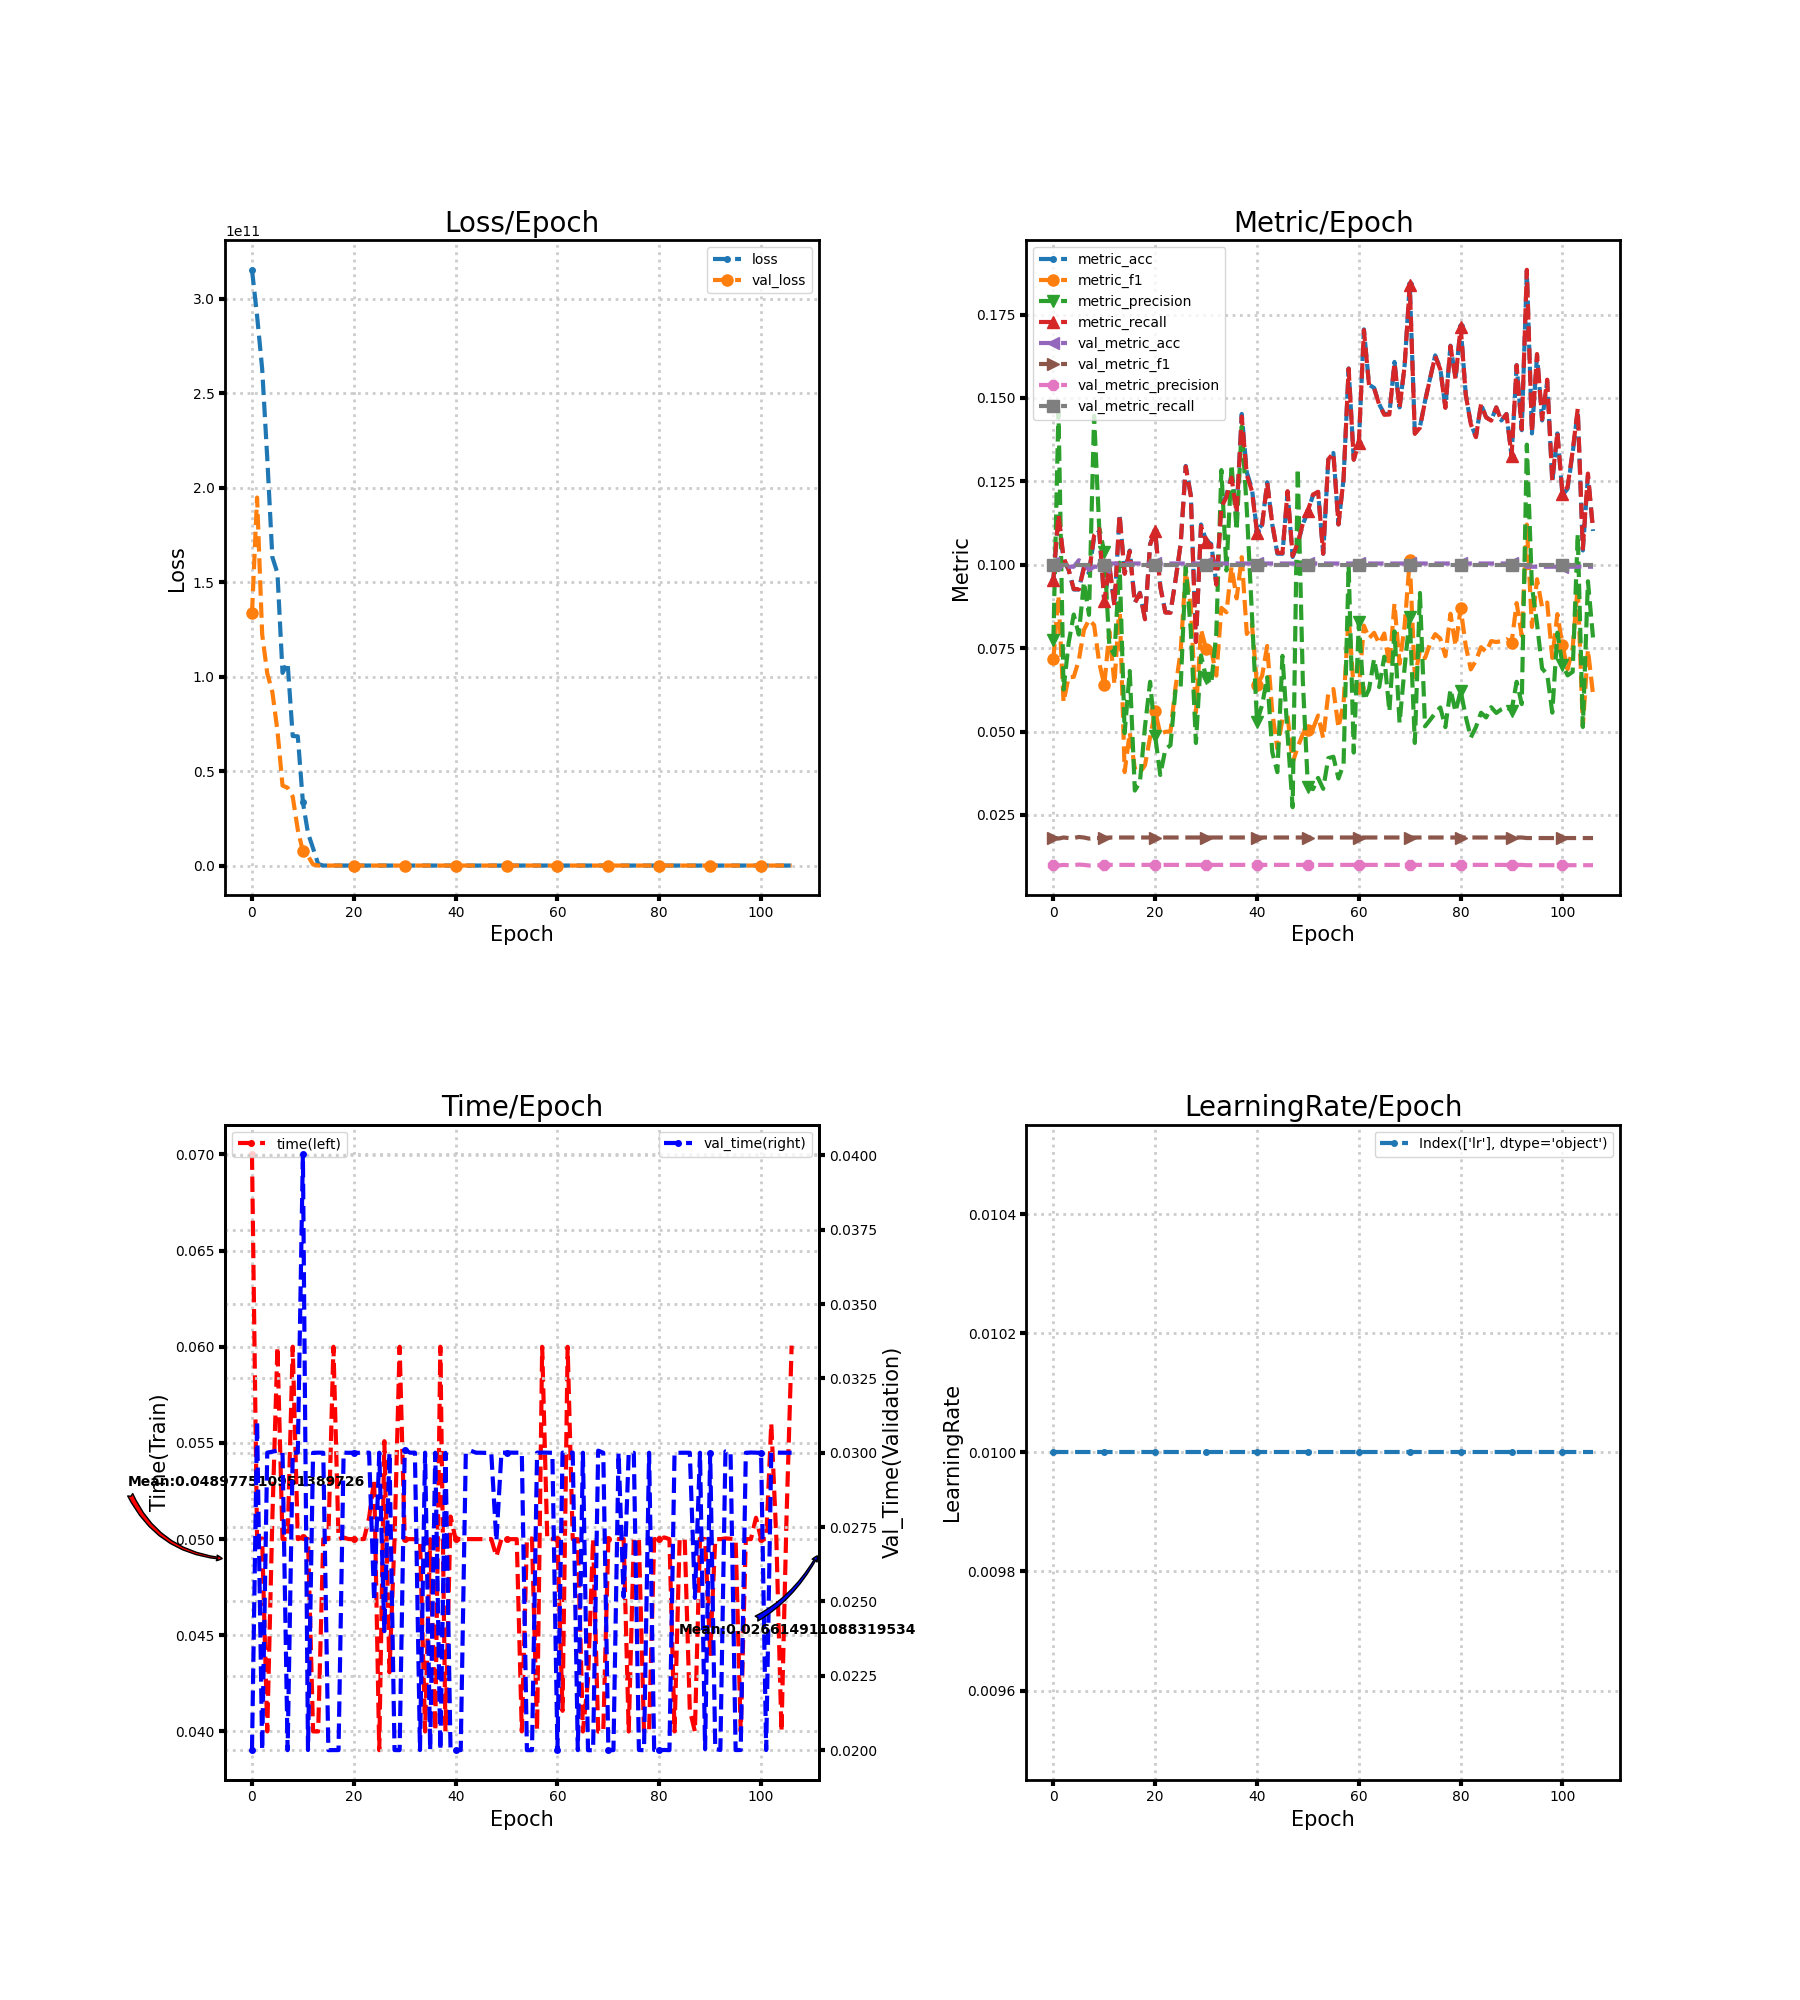

Source data for this figure (header and first rows):
loss, metric_acc, metric_f1, metric_precision, metric_recall, time, lr, val_loss, val_metric_acc, val_metric_f1, val_metric_precision, val_metric_recall, val_time
315243429888, 0.09552, 0.07162, 0.07737, 0.09558, 0.07, 0.01, 133438406656, 0.1004, 0.01825, 0.01004, 0.1, 0.02
290948022272, 0.115, 0.09083, 0.1463, 0.115, 0.05, 0.01, 194718973952, 0.09844, 0.01792, 0.009844, 0.1, 0.03106
262835552256, 0.1014, 0.05885, 0.06259, 0.1021, 0.05003, 0.01, 122366427136, 0.1004, 0.01825, 0.01004, 0.1, 0.02
215575232512, 0.09844, 0.06636, 0.0766, 0.09855, 0.04, 0.01, 101708488704, 0.09942, 0.01809, 0.009942, 0.1, 0.03
163209396224, 0.09259, 0.06638, 0.08509, 0.09273, 0.05106, 0.01, 91818950656, 0.09942, 0.01809, 0.009942, 0.1, 0.03003
154747043840, 0.09259, 0.07138, 0.0791, 0.09267, 0.06, 0.01, 71364378624, 0.1014, 0.01841, 0.01014, 0.1, 0.03007
101915901952, 0.09942, 0.08045, 0.09485, 0.09893, 0.05, 0.01, 42304036864, 0.1004, 0.01825, 0.01004, 0.1, 0.03
107275132928, 0.09747, 0.08353, 0.08499, 0.09746, 0.05, 0.01, 41186721792, 0.09844, 0.01792, 0.009844, 0.1, 0.02
68528340992, 0.1082, 0.08194, 0.1447, 0.1088, 0.06, 0.01, 36479315968, 0.09942, 0.01809, 0.009942, 0.1, 0.03
68377436160, 0.1101, 0.07068, 0.1112, 0.1107, 0.05, 0.01, 18884704256, 0.09942, 0.01809, 0.009942, 0.1, 0.03
33504522240, 0.08869, 0.06397, 0.1038, 0.08914, 0.05009, 0.01, 7495278592, 0.09942, 0.01809, 0.009942, 0.1, 0.04003
17161358336, 0.09942, 0.08004, 0.07561, 0.09972, 0.05, 0.01, 5070600704, 0.1004, 0.01825, 0.01004, 0.1, 0.02
9103526912, 0.08772, 0.0642, 0.07295, 0.08784, 0.04, 0.01, 574152960, 0.1004, 0.01825, 0.01004, 0.1, 0.03
802596544, 0.115, 0.08874, 0.1006, 0.1151, 0.04, 0.01, 2.305, 0.1004, 0.01825, 0.01004, 0.1, 0.03
101.1, 0.09747, 0.03786, 0.04952, 0.09729, 0.05, 0.01, 2.305, 0.1004, 0.01825, 0.01004, 0.1, 0.03
83.05, 0.1043, 0.04971, 0.06816, 0.1041, 0.05, 0.01, 2.305, 0.1004, 0.01825, 0.01004, 0.1, 0.02
89.48, 0.08869, 0.03892, 0.03231, 0.08852, 0.06, 0.01, 2.305, 0.1004, 0.01825, 0.01004, 0.1, 0.02
69.89, 0.09162, 0.03767, 0.03485, 0.09146, 0.05, 0.01, 2.305, 0.1004, 0.01825, 0.01004, 0.1, 0.02
71.63, 0.08382, 0.03993, 0.05154, 0.08366, 0.05008, 0.01, 2.305, 0.1004, 0.01825, 0.01004, 0.1, 0.03
60.29, 0.1062, 0.04835, 0.06493, 0.106, 0.05, 0.01, 2.305, 0.1004, 0.01825, 0.01004, 0.1, 0.03
69.54, 0.1101, 0.0561, 0.0486, 0.11, 0.05, 0.01, 2.305, 0.1004, 0.01825, 0.01004, 0.1, 0.03
41.68, 0.09357, 0.0493, 0.037, 0.09346, 0.05, 0.01, 2.305, 0.1004, 0.01825, 0.01004, 0.1, 0.03
53.66, 0.08577, 0.04994, 0.0447, 0.08568, 0.05, 0.01, 2.306, 0.1004, 0.01825, 0.01004, 0.1, 0.03
41.01, 0.08577, 0.05004, 0.04591, 0.08561, 0.05111, 0.01, 2.306, 0.1004, 0.01825, 0.01004, 0.1, 0.03
39.28, 0.09552, 0.06333, 0.06266, 0.09539, 0.0531, 0.01, 2.306, 0.1004, 0.01825, 0.01004, 0.1, 0.025
31.42, 0.1062, 0.07405, 0.06321, 0.1062, 0.03902, 0.01, 2.306, 0.1004, 0.01825, 0.01004, 0.1, 0.03
34.8, 0.1296, 0.09841, 0.09941, 0.1294, 0.05509, 0.01, 2.307, 0.1004, 0.01825, 0.01004, 0.1, 0.024
42.35, 0.1209, 0.08742, 0.08017, 0.1206, 0.04307, 0.01, 2.307, 0.1004, 0.01825, 0.01004, 0.1, 0.03
25.45, 0.077, 0.05572, 0.04658, 0.07684, 0.05, 0.01, 2.308, 0.1004, 0.01825, 0.01004, 0.1, 0.02
17.94, 0.1121, 0.08058, 0.07282, 0.1116, 0.06, 0.01, 2.308, 0.1004, 0.01825, 0.01004, 0.1, 0.02
18.39, 0.1072, 0.07482, 0.06616, 0.1069, 0.05, 0.01, 2.308, 0.1004, 0.01825, 0.01004, 0.1, 0.0301
17.82, 0.1062, 0.07469, 0.06418, 0.1058, 0.05, 0.01, 2.309, 0.1004, 0.01825, 0.01004, 0.1, 0.03
13.98, 0.09454, 0.06678, 0.0794, 0.09405, 0.05, 0.01, 2.309, 0.1004, 0.01825, 0.01004, 0.1, 0.03
10.5, 0.1179, 0.08709, 0.1284, 0.1173, 0.05, 0.01, 2.31, 0.1004, 0.01825, 0.01004, 0.1, 0.02
11.31, 0.1209, 0.08577, 0.0983, 0.1203, 0.04, 0.01, 2.31, 0.1004, 0.01825, 0.01004, 0.1, 0.03
7.042, 0.1267, 0.09942, 0.13, 0.1261, 0.05, 0.01, 2.311, 0.1004, 0.01825, 0.01004, 0.1, 0.02
5.91, 0.116, 0.08993, 0.1103, 0.1155, 0.04003, 0.01, 2.311, 0.1004, 0.01825, 0.01004, 0.1, 0.03
4.266, 0.1452, 0.1023, 0.1414, 0.1444, 0.06, 0.01, 2.312, 0.1004, 0.01825, 0.01004, 0.1, 0.02
5.051, 0.1277, 0.07926, 0.1164, 0.1269, 0.04, 0.01, 2.313, 0.1004, 0.01825, 0.01004, 0.1, 0.03
3.552, 0.1228, 0.08223, 0.0852, 0.1221, 0.05117, 0.01, 2.313, 0.1004, 0.01825, 0.01004, 0.1, 0.02
3.46, 0.1101, 0.06386, 0.05298, 0.1097, 0.05, 0.01, 2.314, 0.1004, 0.01825, 0.01004, 0.1, 0.02
3.151, 0.1121, 0.0667, 0.05794, 0.1118, 0.05, 0.01, 2.314, 0.1004, 0.01825, 0.01004, 0.1, 0.02
2.462, 0.1248, 0.07565, 0.06627, 0.1247, 0.05, 0.01, 2.315, 0.1004, 0.01825, 0.01004, 0.1, 0.03
2.338, 0.1121, 0.0557, 0.04382, 0.1123, 0.05, 0.01, 2.316, 0.1004, 0.01825, 0.01004, 0.1, 0.03006
2.499, 0.1033, 0.04488, 0.03784, 0.1036, 0.05, 0.01, 2.316, 0.1004, 0.01825, 0.01004, 0.1, 0.03
2.532, 0.1033, 0.05373, 0.0727, 0.1035, 0.05, 0.01, 2.316, 0.1004, 0.01825, 0.01004, 0.1, 0.03
2.49, 0.1218, 0.05477, 0.04918, 0.1221, 0.05, 0.01, 2.317, 0.1004, 0.01825, 0.01004, 0.1, 0.02999
2.365, 0.1023, 0.04073, 0.02733, 0.1026, 0.05, 0.01, 2.317, 0.1004, 0.01825, 0.01004, 0.1, 0.03
2.359, 0.1062, 0.04537, 0.1289, 0.1065, 0.0491, 0.01, 2.317, 0.1004, 0.01825, 0.01004, 0.1, 0.02703
2.356, 0.1121, 0.0493, 0.06513, 0.1123, 0.05, 0.01, 2.318, 0.1004, 0.01825, 0.01004, 0.1, 0.03
2.339, 0.116, 0.0504, 0.03333, 0.1162, 0.05, 0.01, 2.318, 0.1004, 0.01825, 0.01004, 0.1, 0.03
2.325, 0.1209, 0.05086, 0.03275, 0.1211, 0.05, 0.01, 2.318, 0.1004, 0.01825, 0.01004, 0.1, 0.03
2.448, 0.1218, 0.05482, 0.03612, 0.1219, 0.05, 0.01, 2.318, 0.1004, 0.01825, 0.01004, 0.1, 0.03
2.264, 0.1033, 0.04807, 0.03283, 0.1033, 0.04, 0.01, 2.319, 0.1004, 0.01825, 0.01004, 0.1, 0.03
2.299, 0.1316, 0.06142, 0.04204, 0.1316, 0.05, 0.01, 2.319, 0.1004, 0.01825, 0.01004, 0.1, 0.02
2.308, 0.1335, 0.06276, 0.04245, 0.1335, 0.05003, 0.01, 2.319, 0.1004, 0.01825, 0.01004, 0.1, 0.02
2.249, 0.1121, 0.05116, 0.03593, 0.1121, 0.04007, 0.01, 2.319, 0.1004, 0.01825, 0.01004, 0.1, 0.03
2.406, 0.1257, 0.05846, 0.04026, 0.1257, 0.06, 0.01, 2.319, 0.1004, 0.01825, 0.01004, 0.1, 0.03
2.287, 0.1589, 0.0847, 0.09964, 0.1588, 0.05, 0.01, 2.319, 0.1004, 0.01825, 0.01004, 0.1, 0.03
2.256, 0.1316, 0.06259, 0.04369, 0.1315, 0.05, 0.01, 2.319, 0.1004, 0.01825, 0.01004, 0.1, 0.03
... 47 more rows
